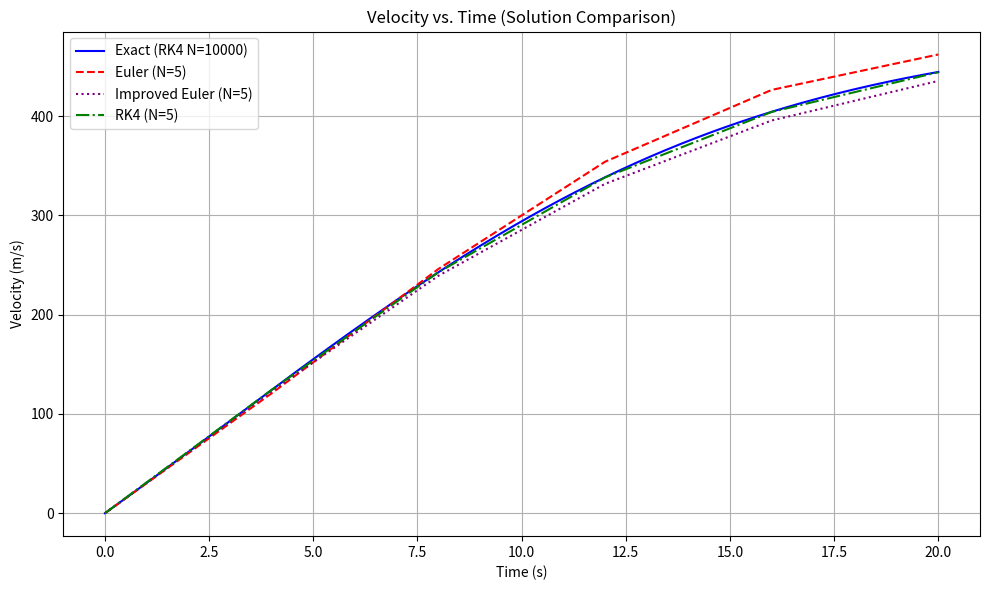
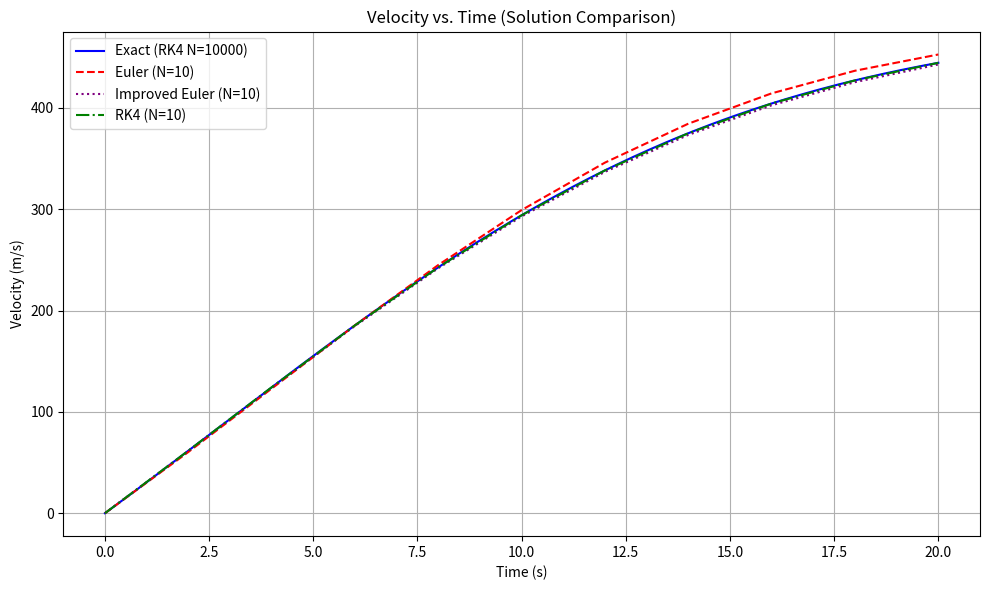
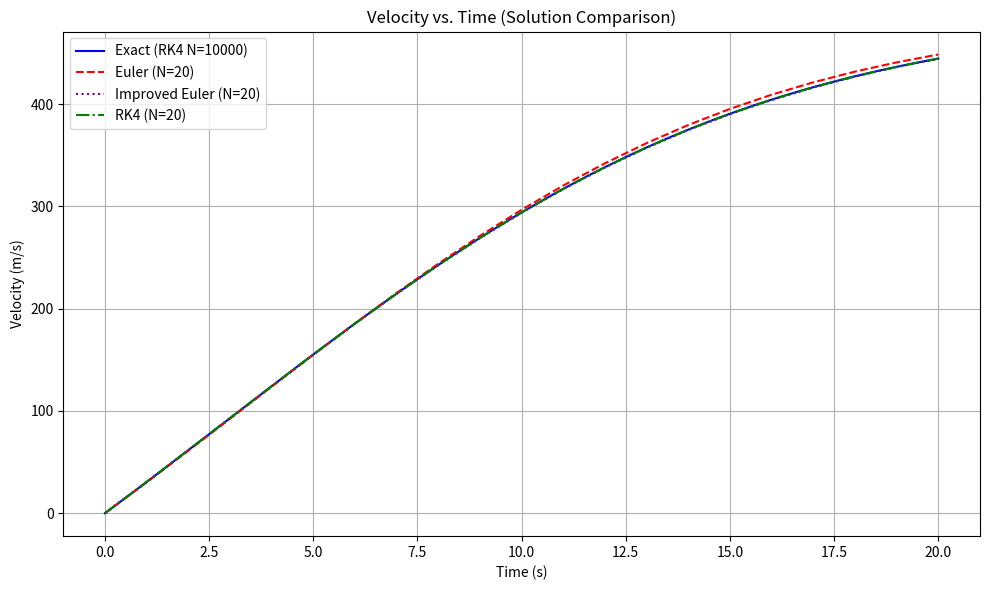
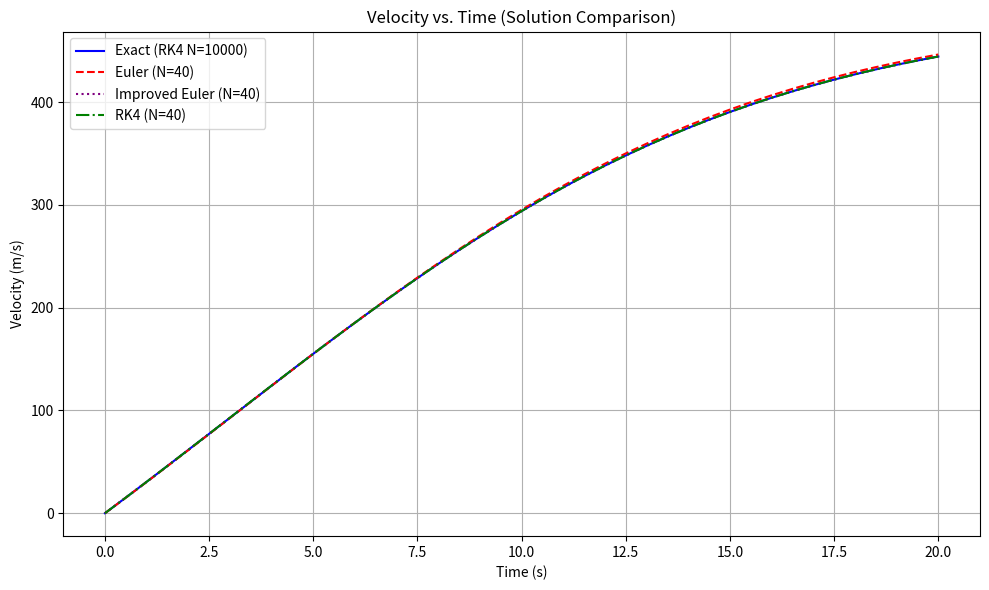
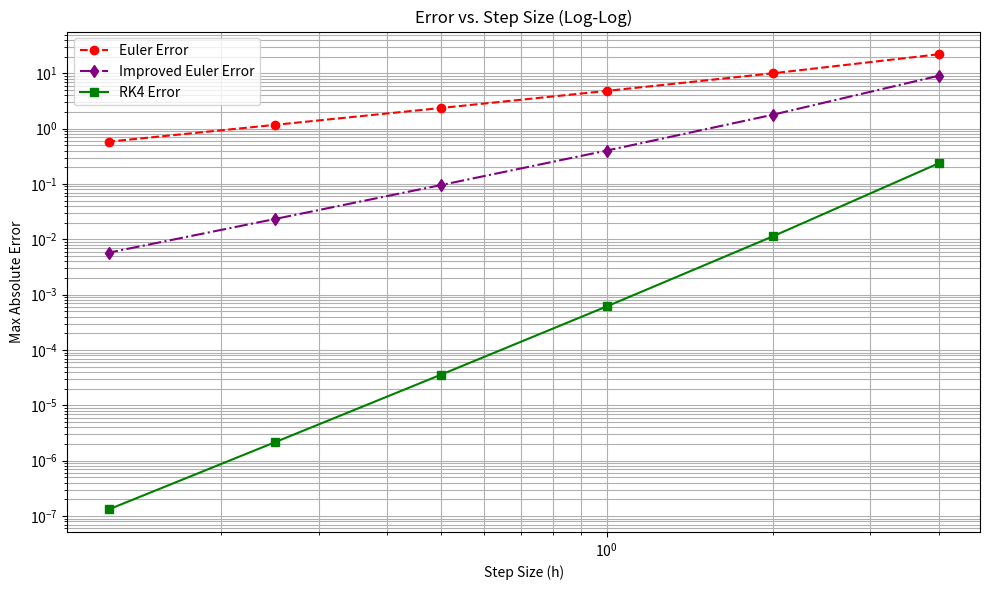
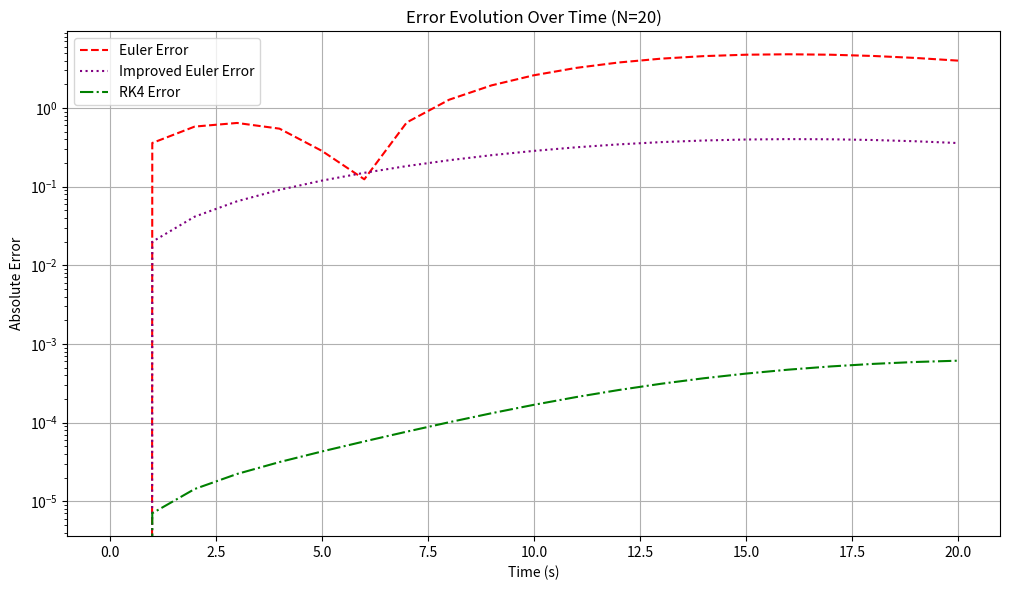

Write the Python code that produced these figures, in order.
from scipy.interpolate import interp1d
from scipy.integrate import solve_ivp
import matplotlib.pyplot as plt
import numpy as np

# === Physical and Problem Constants ===
g = 9.81       # Acceleration due to gravity (m/s²)
k = 0.15       # Air resistance coefficient (kg/m)
alpha = 20     # Mass expulsion rate (kg/s)
u = 2000       # Exhaust velocity (m/s)
m0 = 1000      # Initial mass of the rocket (kg)

# === Time Domain for Simulation ===
t0 = 0         # Initial time (seconds)
tf = 20        # Final time (seconds)

# === Numerical Methods Implementations ===

def euler(N):
    """Basic Euler method implementation"""
    h = (tf - t0)/N
    t = np.linspace(t0, tf, N+1)
    v = np.zeros(N+1)
    for i in range(N):
        m = m0 - alpha * t[i]
        v[i+1] = v[i] + h * (-g - (k/m) * v[i]**2 + (alpha * u) / m)
    return t, v

def improved_euler(N):
    """Improved Euler (Heun's) method implementation"""
    h = (tf - t0)/N
    t = np.linspace(t0, tf, N+1)
    v = np.zeros(N+1)
    for i in range(N):
        # Current mass
        m = m0 - alpha * t[i]
        
        # Predictor step (Euler)
        v_pred = v[i] + h * (-g - (k/m) * v[i]**2 + (alpha * u) / m)
        
        # Corrector step (using mass at next time step)
        m_next = m0 - alpha * (t[i] + h)
        v_corr = -g - (k/m_next) * v_pred**2 + (alpha * u) / m_next
        
        # Average of current and corrected slope
        v[i+1] = v[i] + (h/2) * (
            (-g - (k/m) * v[i]**2 + (alpha * u) / m) + v_corr
        )
    return t, v

def rk4(N):
    """Runge-Kutta 4th order method implementation"""
    h = (tf - t0)/N
    t = np.linspace(t0, tf, N+1)
    v = np.zeros(N+1)
    for i in range(N):
        m = m0 - alpha * t[i]
        k1 = h * (-g - (k/m) * v[i]**2 + (alpha * u) / m)

        m = m0 - alpha * (t[i] + h/2)
        k2 = h * (-g - (k/m) * (v[i] + k1/2)**2 + (alpha * u) / m)

        k3 = h * (-g - (k/m) * (v[i] + k2/2)**2 + (alpha * u) / m)

        m = m0 - alpha * (t[i] + h)
        k4 = h * (-g - (k/m) * (v[i] + k3)**2 + (alpha * u) / m)

        v[i+1] = v[i] + (k1 + 2*k2 + 2*k3 + k4) / 6
    return t, v

# === Solution Comparison Plot ===
for N in [5, 10, 20, 40]:
    t_euler, v_euler = euler(N)
    t_imp, v_imp = improved_euler(N)
    t_rk4, v_rk4 = rk4(N)
    t_exact, v_exact = rk4(10000)

    plt.figure(figsize=(10, 6))
    plt.plot(t_exact, v_exact, label="Exact (RK4 N=10000)", color='blue')
    plt.plot(t_euler, v_euler, '--', label=f"Euler (N={N})", color='red')
    plt.plot(t_imp, v_imp, ':', label=f"Improved Euler (N={N})", color='purple')
    plt.plot(t_rk4, v_rk4, '-.', label=f"RK4 (N={N})", color='green')
    plt.title("Velocity vs. Time (Solution Comparison)")
    plt.xlabel("Time (s)")
    plt.ylabel("Velocity (m/s)")
    plt.legend()
    plt.grid(True)
    plt.tight_layout()
    plt.show()

# === Error Analysis ===

# Error vs Step Size (Log-Log)
Ns = [5, 10, 20, 40, 80, 160]
h_vals = [(tf - t0)/N for N in Ns]
euler_errors = []
imp_errors = []
rk4_errors = []

for N in Ns:
    _, v_e = euler(N)
    _, v_imp = improved_euler(N)
    _, v_rk = rk4(N)
    t_ref, v_ref = rk4(10000)
    
    # Interpolate reference solution to match current time points
    interp_func = interp1d(t_ref, v_ref, kind='cubic')
    t_current = np.linspace(t0, tf, N+1)
    v_ref_interp = interp_func(t_current)
    
    euler_errors.append(np.max(np.abs(v_e - v_ref_interp)))
    imp_errors.append(np.max(np.abs(v_imp - v_ref_interp)))
    rk4_errors.append(np.max(np.abs(v_rk - v_ref_interp)))

plt.figure(figsize=(10, 6))
plt.loglog(h_vals, euler_errors, 'o--', label="Euler Error", color='red')
plt.loglog(h_vals, imp_errors, 'd-.', label="Improved Euler Error", color='purple')
plt.loglog(h_vals, rk4_errors, 's-', label="RK4 Error", color='green')
plt.title("Error vs. Step Size (Log-Log)")
plt.xlabel("Step Size (h)")
plt.ylabel("Max Absolute Error")
plt.legend()
plt.grid(True, which='both')
plt.tight_layout()
plt.show()

# Error Over Time (N=20)
N = 20
t = np.linspace(t0, tf, N+1)
_, v_euler = euler(N)
_, v_imp = improved_euler(N)
_, v_rk4 = rk4(N)
t_ref, v_ref = rk4(10000)
interp_func = interp1d(t_ref, v_ref, kind='cubic')
v_ref_interp = interp_func(t)

plt.figure(figsize=(10, 6))
plt.plot(t, np.abs(v_euler - v_ref_interp), '--', label="Euler Error", color='red')
plt.plot(t, np.abs(v_imp - v_ref_interp), ':', label="Improved Euler Error", color='purple')
plt.plot(t, np.abs(v_rk4 - v_ref_interp), '-.', label="RK4 Error", color='green')
plt.title(f"Error Evolution Over Time (N={N})")
plt.xlabel("Time (s)")
plt.ylabel("Absolute Error")
plt.legend()
plt.grid(True)
plt.tight_layout()
plt.yscale("log")
plt.show()
